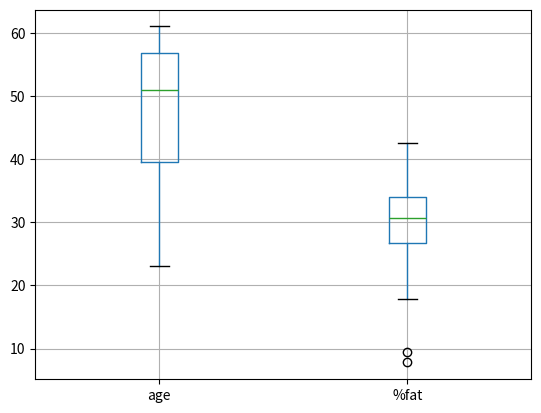
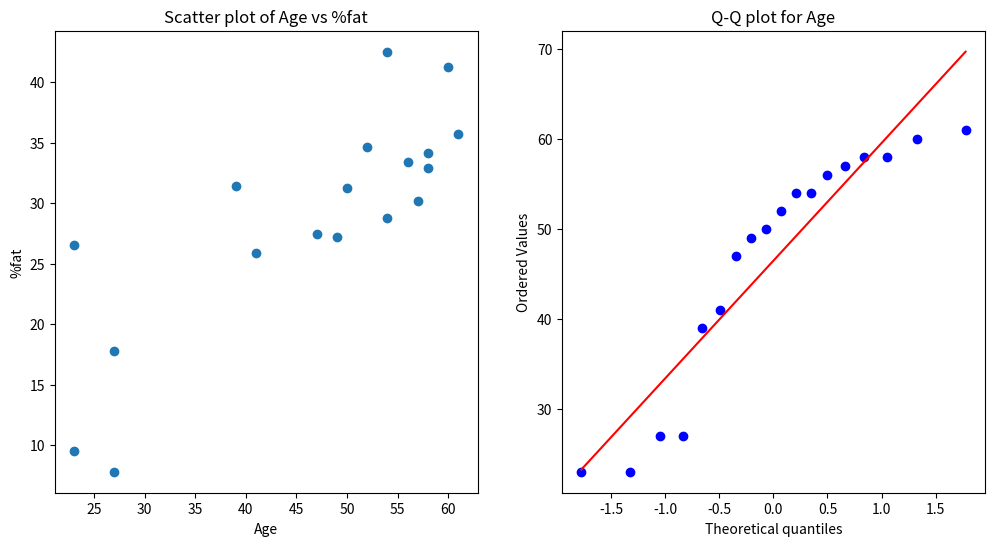

Write Python code to recreate these figures, in order.
import pandas as pd
import matplotlib.pyplot as plt

data = {'age': [23,23,27,27,39,41,47,49,50,52,54,54,56,57,58,58,60,61],
        '%fat': [9.5,26.5,7.8,17.8,31.4,25.9,27.4,27.2,31.2,34.6,42.5,28.8,33.4,30.2,34.1,32.9,41.2,35.7]}
df = pd.DataFrame(data)

age_mean = df['age'].mean()
age_median = df['age'].median()
age_std = df['age'].std()

fat_mean = df['%fat'].mean()
fat_median = df['%fat'].median()
fat_std = df['%fat'].std()

print("Age - Mean: ", age_mean, " Median: ", age_median, " Standard Deviation: ", age_std)
print("%fat - Mean: ", fat_mean, " Median: ", fat_median, " Standard Deviation: ", fat_std)

df.boxplot(column=['age', '%fat'])
plt.show()

plt.figure(figsize=(12, 6))
plt.subplot(1, 2, 1)
plt.scatter(df['age'], df['%fat'])
plt.xlabel('Age')
plt.ylabel('%fat')
plt.title('Scatter plot of Age vs %fat')

plt.subplot(1, 2, 2)
import scipy.stats as stats
import pylab

stats.probplot(df['age'], dist="norm", plot=pylab)
plt.title('Q-Q plot for Age')
plt.show()

